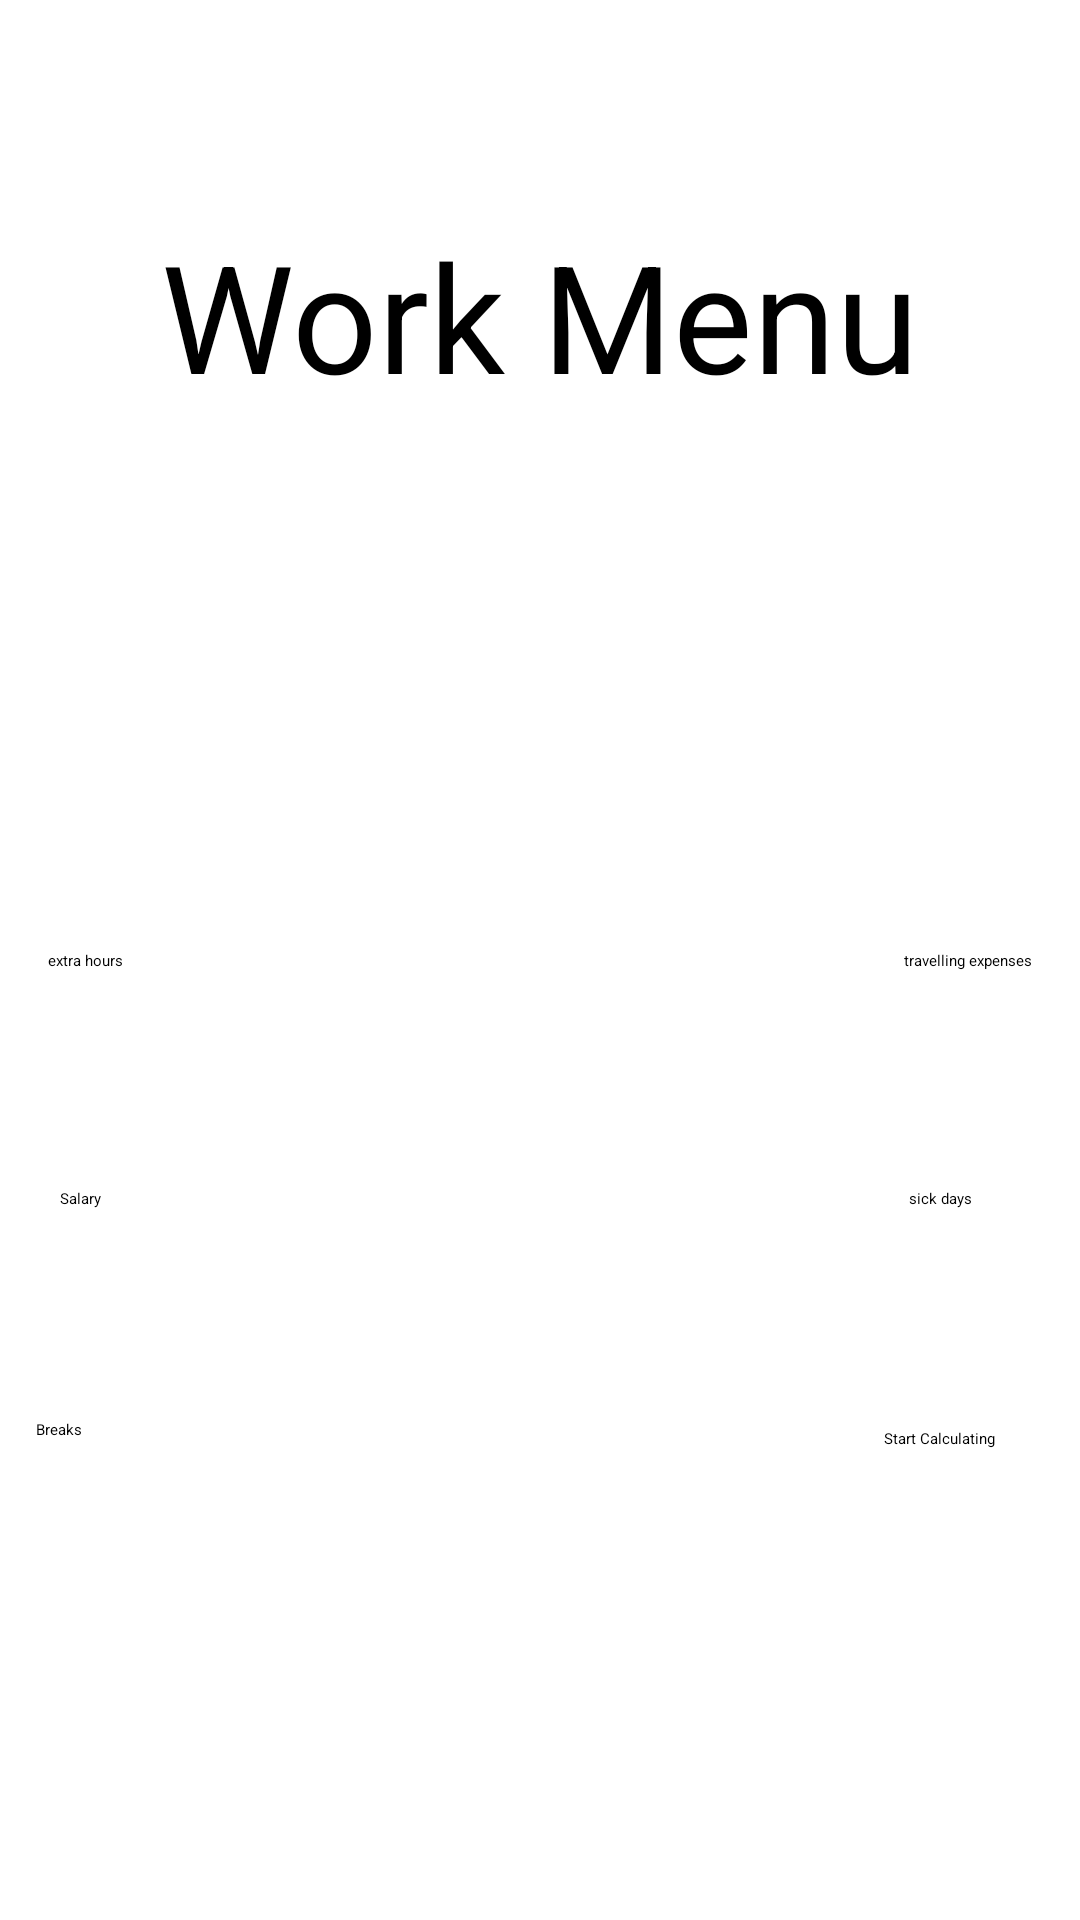

Android layout source for this screen:
<!-- AndroidManifest.xml: application theme Theme.ShiftManager -->
<!-- res/layout/activity_main_work_menu.xml -->
<?xml version="1.0" encoding="utf-8"?>
<androidx.constraintlayout.widget.ConstraintLayout xmlns:android="http://schemas.android.com/apk/res/android"
    xmlns:app="http://schemas.android.com/apk/res-auto"
    xmlns:tools="http://schemas.android.com/tools"
    android:layout_width="match_parent"
    android:layout_height="match_parent"
    tools:context=".MainWorkMenu">


    <TextView
        android:id="@+id/textView"
        android:layout_width="wrap_content"
        android:layout_height="wrap_content"
        android:text="Work Menu"
        android:textSize="50sp"

        app:layout_constraintBottom_toBottomOf="parent"
        app:layout_constraintEnd_toEndOf="parent"
        app:layout_constraintHorizontal_bias="0.5"
        app:layout_constraintStart_toStartOf="parent"
        app:layout_constraintTop_toTopOf="parent"
        app:layout_constraintVertical_bias="0.1"
        android:layout_marginTop="16dp"
        />


    
    <Button
        android:id="@+id/exhBtn"
        android:layout_width="wrap_content"
        android:layout_height="wrap_content"
        android:text="extra hours"
        app:layout_constraintStart_toStartOf="parent"
        app:layout_constraintTop_toTopOf="parent"
        app:layout_constraintBottom_toBottomOf="parent"
        android:layout_marginStart="16dp" />

    <Button
        android:id="@+id/salaryBtn"
        android:layout_width="wrap_content"
        android:layout_height="wrap_content"
        android:layout_marginStart="20dp"
        android:layout_marginTop="16dp"
        android:text="Salary"
        app:layout_constraintBottom_toBottomOf="parent"
        app:layout_constraintStart_toStartOf="parent"
        app:layout_constraintTop_toBottomOf="@+id/exhBtn"
        app:layout_constraintVertical_bias="0.192" />

    

    <Button
        android:id="@+id/breakBtn"
        android:layout_width="wrap_content"
        android:layout_height="wrap_content"
        android:layout_marginStart="12dp"
        android:layout_marginTop="16dp"
        android:text="Breaks"
        app:layout_constraintBottom_toBottomOf="parent"
        app:layout_constraintStart_toStartOf="parent"
        app:layout_constraintTop_toBottomOf="@+id/salaryBtn"
        app:layout_constraintVertical_bias="0.253" />

    <Button
        android:id="@+id/treBtn"
        android:layout_width="wrap_content"
        android:layout_height="wrap_content"
        android:text="travelling expenses"
        app:layout_constraintEnd_toEndOf="parent"
        app:layout_constraintTop_toTopOf="parent"
        app:layout_constraintBottom_toBottomOf="parent"
        android:layout_marginEnd="16dp" />

    <Button
        android:id="@+id/sidBtn"
        android:layout_width="wrap_content"
        android:layout_height="wrap_content"
        android:layout_marginTop="16dp"
        android:layout_marginEnd="36dp"
        android:text="sick days"
        app:layout_constraintBottom_toBottomOf="parent"
        app:layout_constraintEnd_toEndOf="parent"
        app:layout_constraintTop_toBottomOf="@+id/treBtn"
        app:layout_constraintVertical_bias="0.192" />

    <Button
        android:id="@+id/stcaBtn"
        android:layout_width="wrap_content"
        android:layout_height="wrap_content"
        android:layout_marginTop="16dp"
        android:layout_marginEnd="28dp"
        android:layout_marginBottom="100dp"
        android:text="Start Calculating"
        app:layout_constraintBottom_toBottomOf="parent"
        app:layout_constraintEnd_toEndOf="parent"
        app:layout_constraintTop_toBottomOf="@+id/sidBtn" />



</androidx.constraintlayout.widget.ConstraintLayout>
<!-- resources referenced by this layout -->
<resources>

</resources>
